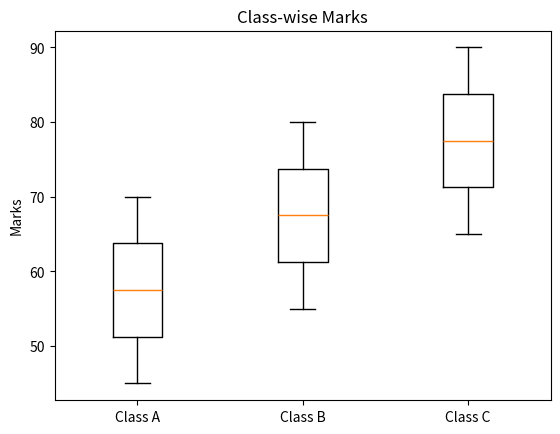

This figure's Python source:
import matplotlib.pyplot as plt

data = [
    [45, 50, 55, 60, 65, 70],
    [55, 60, 65, 70, 75, 80],
    [65, 70, 75, 80, 85, 90]
]

plt.boxplot(
    data,
    tick_labels=["Class A", "Class B", "Class C"]
)

plt.ylabel("Marks")
plt.title("Class-wise Marks")

plt.show()
